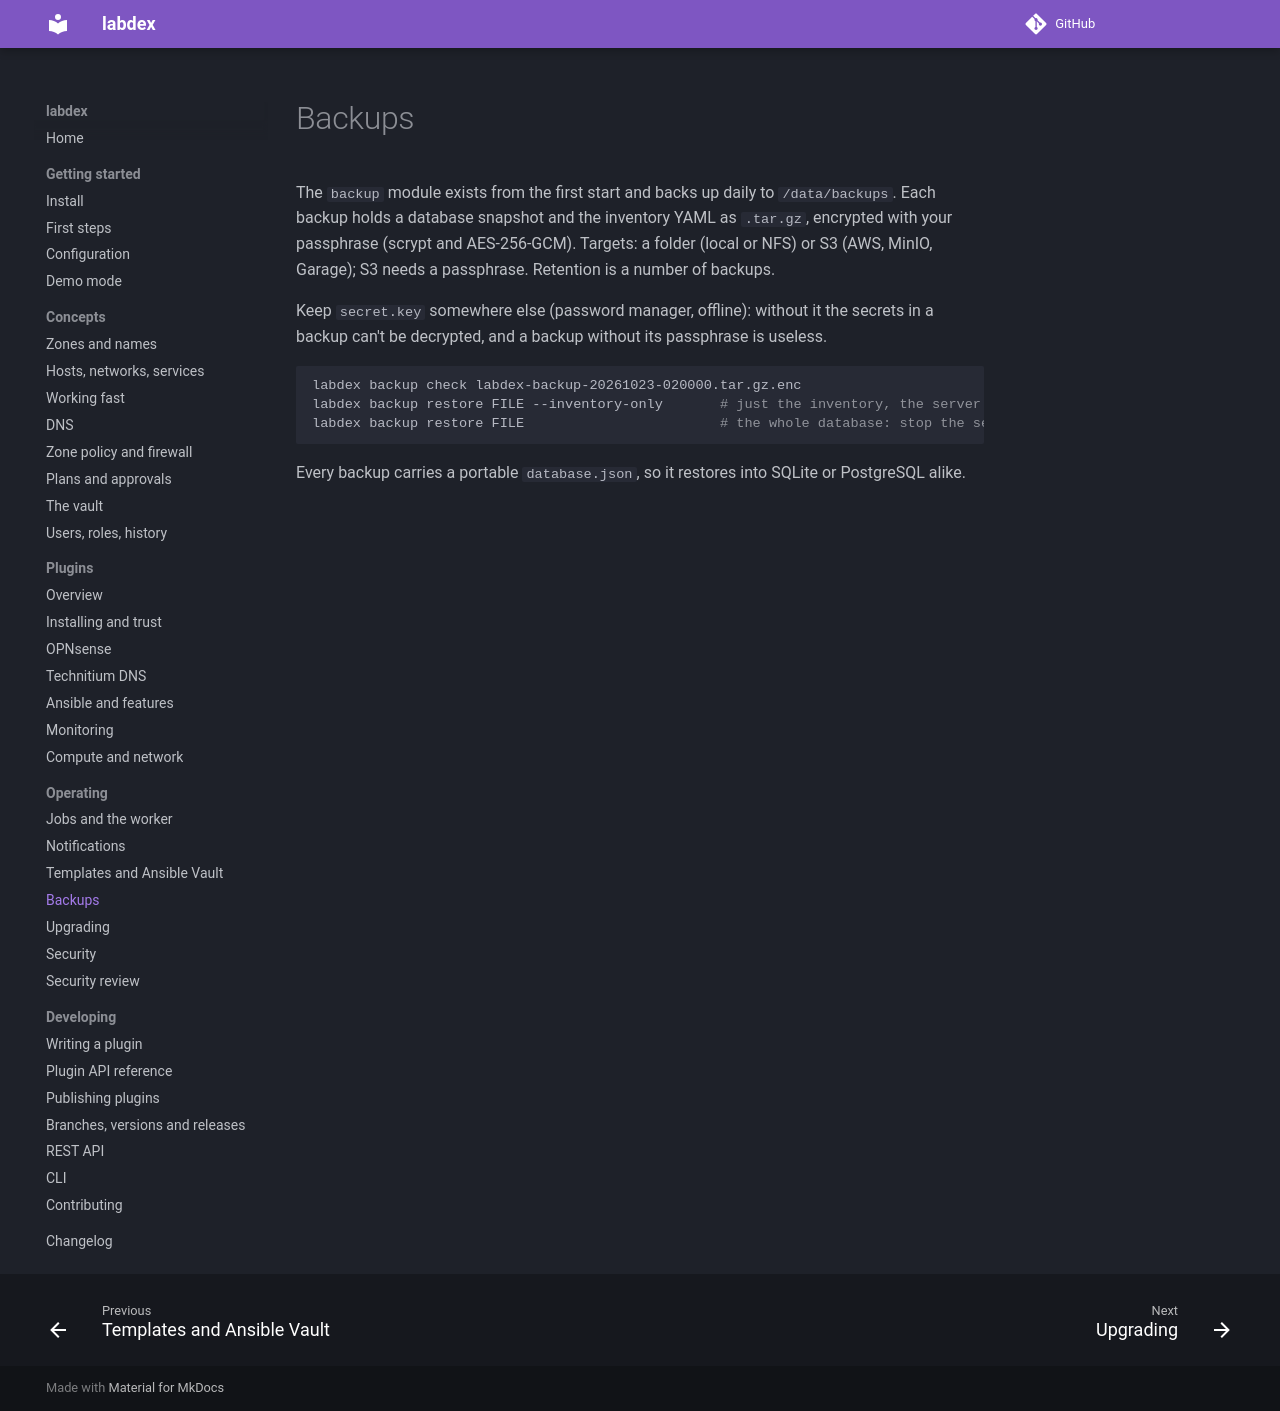

repository: labdex-app/labdex · page: 1.24/operate/backups/index.html · generator: mkdocs

# Backups

The `backup` module exists from the first start and backs up daily to
`/data/backups`. Each backup holds a database snapshot and the inventory YAML as
`.tar.gz`, encrypted with your passphrase (scrypt and AES-256-GCM). Targets: a folder
(local or NFS) or S3 (AWS, MinIO, Garage); S3 needs a passphrase. Retention is a
number of backups.

Keep `secret.key` somewhere else (password manager, offline): without it the secrets
in a backup can't be decrypted, and a backup without its passphrase is useless.

```sh
labdex backup check labdex-backup-20261023-020000.tar.gz.enc
labdex backup restore FILE --inventory-only       # just the inventory, the server may run
labdex backup restore FILE                        # the whole database: stop the server first
```

Every backup carries a portable `database.json`, so it restores into SQLite or
PostgreSQL alike.
